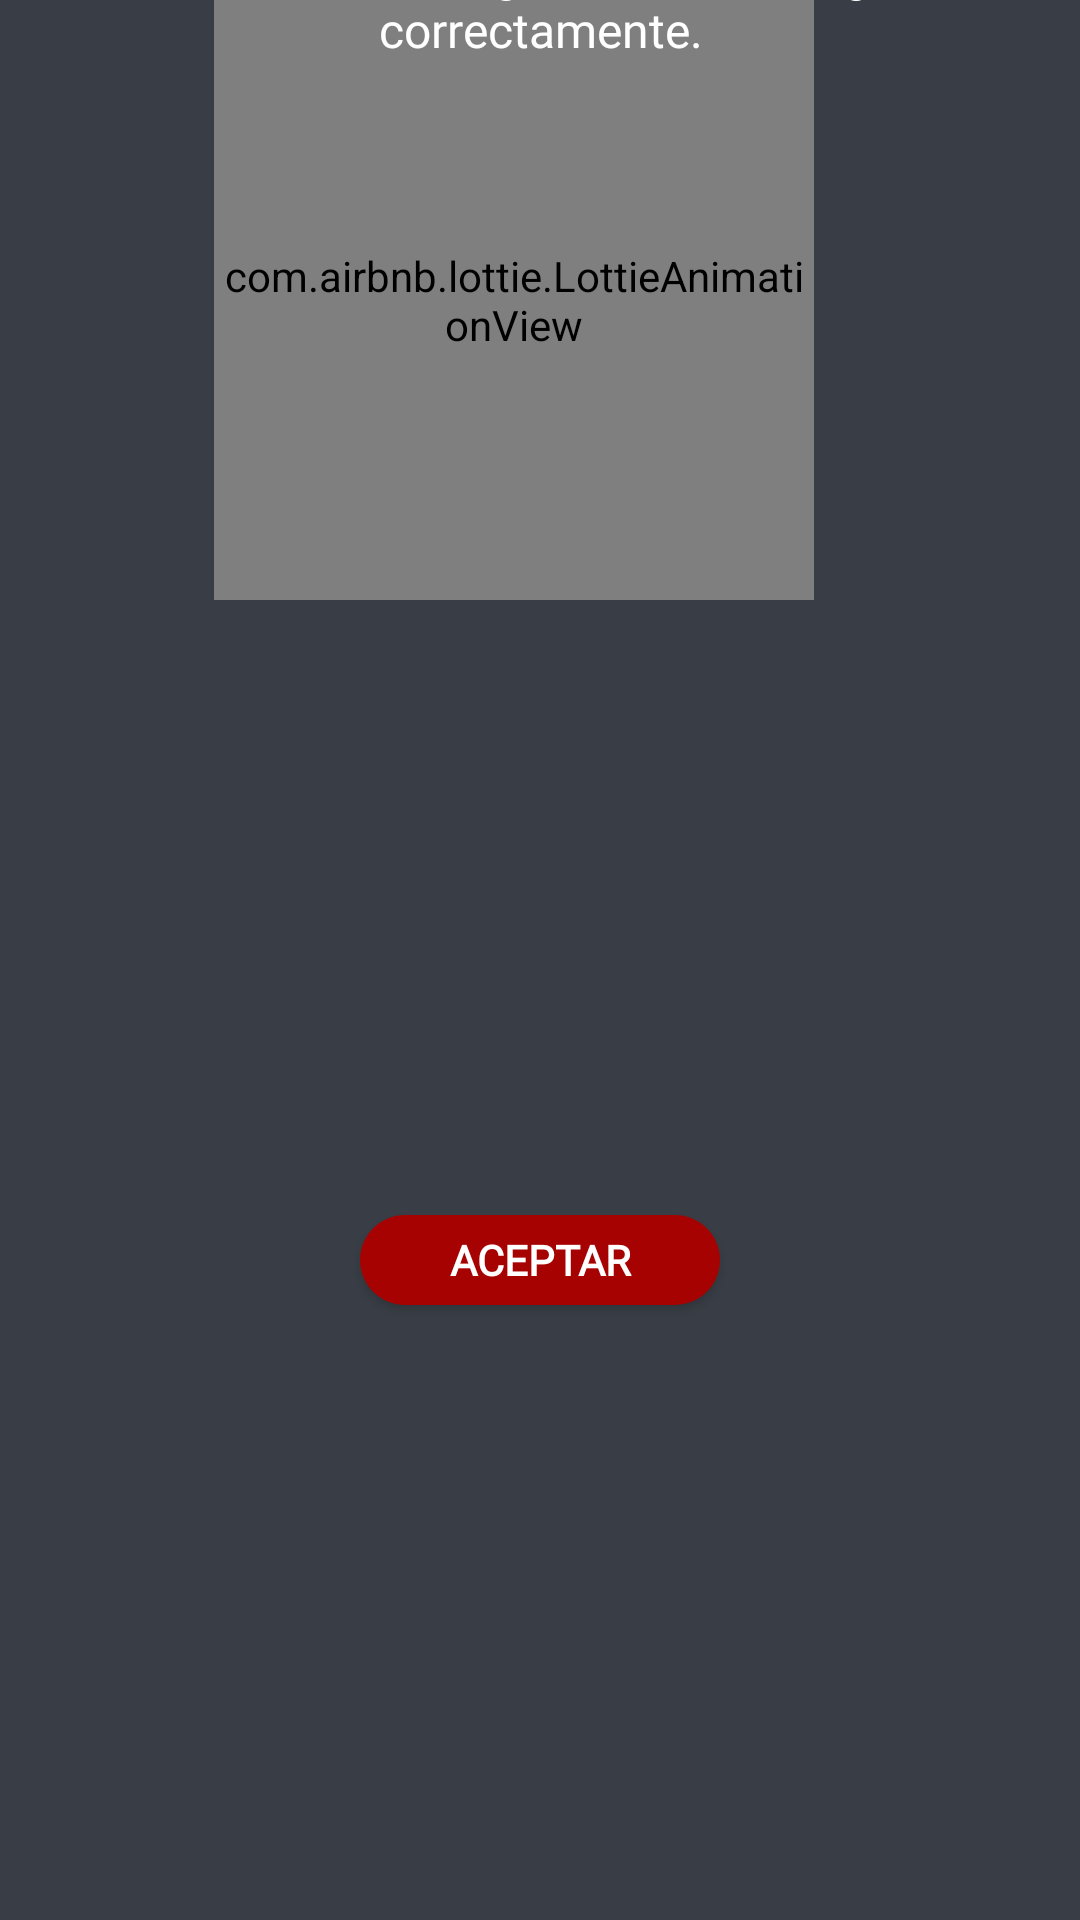

The Android layout XML behind this screen, and the referenced resources:
<!-- AndroidManifest.xml: application theme Theme.App_Barcode.NoActionBar -->
<!-- res/layout/dialog_config.xml -->
<?xml version="1.0" encoding="utf-8"?>
<androidx.constraintlayout.widget.ConstraintLayout xmlns:android="http://schemas.android.com/apk/res/android"
    xmlns:app="http://schemas.android.com/apk/res-auto"
    xmlns:tools="http://schemas.android.com/tools"
    android:layout_width="match_parent"
    android:layout_height="wrap_content"
    android:background="@color/ic_launcher_logo_background">

    <androidx.constraintlayout.widget.ConstraintLayout
        android:id="@+id/constraintLayout2"
        android:layout_width="match_parent"
        android:layout_height="match_parent"
        app:layout_constraintBottom_toBottomOf="parent"
        app:layout_constraintEnd_toEndOf="parent"
        app:layout_constraintStart_toStartOf="parent">

        <com.airbnb.lottie.LottieAnimationView
            android:id="@+id/lottieAnimationView"
            android:layout_width="200dp"
            android:layout_height="200dp"
            app:layout_constraintEnd_toEndOf="parent"
            app:layout_constraintHorizontal_bias="0.445"
            app:layout_constraintStart_toStartOf="parent"
            app:layout_constraintTop_toTopOf="parent"
            app:lottie_autoPlay="true"
            app:lottie_loop="true"
            app:lottie_rawRes="@raw/data6" />

        <Button
            android:id="@+id/btn_aceptarConfig"
            android:layout_width="120dp"
            android:layout_height="30dp"
            android:layout_gravity="end"
            android:layout_marginTop="16dp"
            android:layout_marginBottom="16dp"
            android:layout_weight="0"
            android:background="@drawable/round_background"
            android:fontFamily="@font/barlow"
            android:paddingStart="15dp"
            android:paddingTop="0dp"
            android:paddingEnd="15dp"
            android:paddingBottom="0dp"
            android:text="@string/aceptar"
            android:textColor="#FFFFFF"
            android:textSize="14sp"
            android:textStyle="bold"
            app:layout_constraintBottom_toBottomOf="parent"
            app:layout_constraintEnd_toEndOf="parent"
            app:layout_constraintStart_toStartOf="parent"
            app:layout_constraintTop_toBottomOf="@+id/lottieAnimationView"
            tools:ignore="TouchTargetSizeCheck" />
    </androidx.constraintlayout.widget.ConstraintLayout>

    <TextView
        android:id="@+id/tv_txt_alert_config"
        android:layout_width="wrap_content"
        android:layout_height="wrap_content"
        android:layout_gravity="center"
        android:layout_marginStart="32dp"
        android:layout_marginTop="16dp"
        android:layout_marginEnd="32dp"
        android:layout_marginBottom="16dp"
        android:layout_weight="2"
        android:fontFamily="@font/barlow"
        android:text="@string/txt_alert_config"
        android:textAlignment="center"
        android:textColor="#FFFFFF"
        android:textSize="16sp"
        app:layout_constraintBottom_toTopOf="@+id/constraintLayout2"
        app:layout_constraintEnd_toEndOf="parent"
        app:layout_constraintStart_toStartOf="parent"
        app:layout_constraintTop_toTopOf="parent" />

</androidx.constraintlayout.widget.ConstraintLayout>
<!-- resources referenced by this layout -->
<resources>
  <color name="ic_launcher_logo_background">#393E46</color>
  <!-- drawable round_background (drawable) -->
  <?xml version="1.0" encoding="utf-8"?>
  <shape android:shape="rectangle" xmlns:android="http://schemas.android.com/apk/res/android">
      <solid android:color="?attr/colorPrimaryVariant"/>
      <corners android:radius="100dp"/>
  </shape>
  <string name="aceptar">Aceptar</string>
  <string name="txt_alert_config">Los cambios de configuración se han guardado correctamente.</string>
  <style name="Theme.App_Barcode.NoActionBar">
          <item name="windowActionBar">false</item>
          <item name="windowNoTitle">true</item>
          <item name="android:statusBarColor" tools:targetApi="l">@color/transparente</item>
          <item name="android:navigationBarColor">@color/transparente</item>
          <item name="android:enforceNavigationBarContrast" tools:ignore="NewApi">false</item>
          <item name="android:windowBackground">@drawable/fondo_blanco_gradiant</item>
      </style>
  <color name="transparente">#00000000</color>
  <!-- drawable fondo_blanco_gradiant: jpg bitmap (drawable-hdpi, 1036 bytes) -->
</resources>
